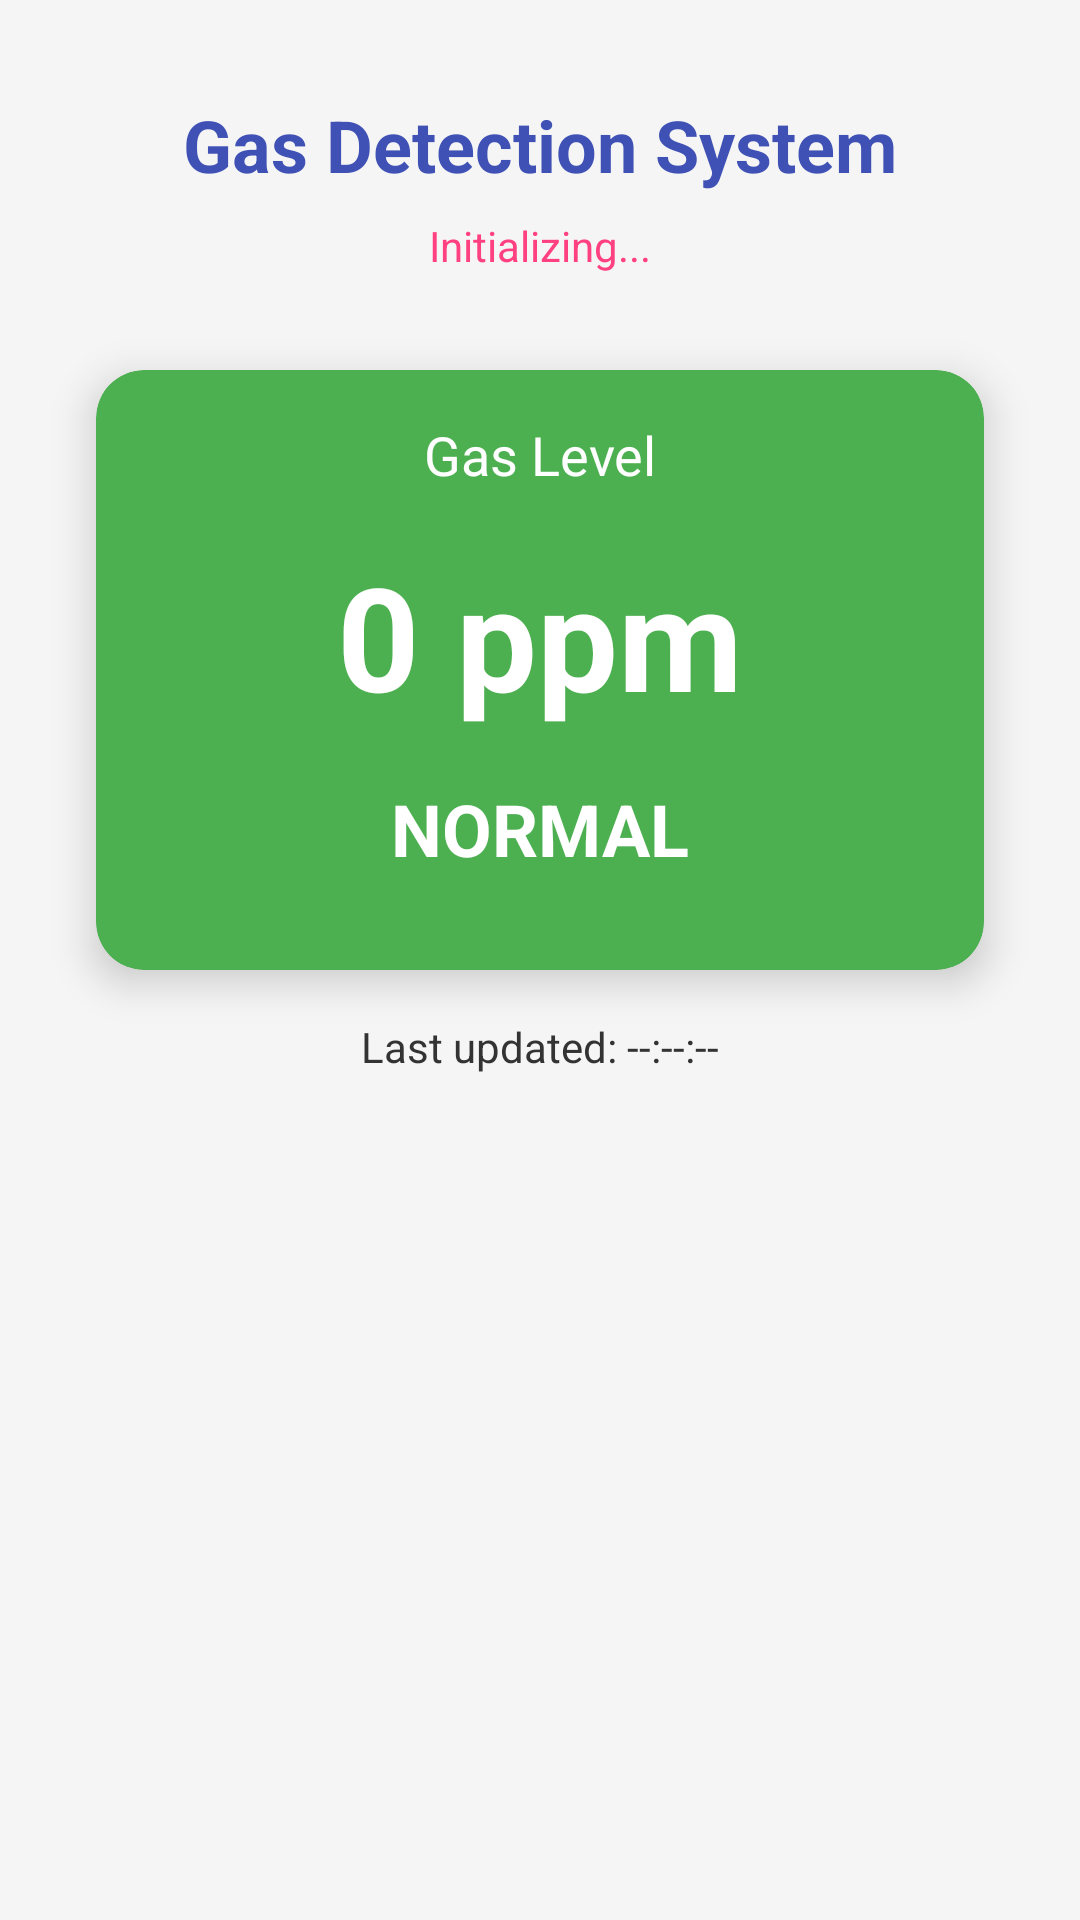

Android layout source for this screen:
<!-- AndroidManifest.xml: application theme Theme.GasDetection -->
<!-- res/layout/activity_home.xml -->
<?xml version="1.0" encoding="utf-8"?>
<androidx.constraintlayout.widget.ConstraintLayout xmlns:android="http://schemas.android.com/apk/res/android"
    xmlns:app="http://schemas.android.com/apk/res-auto"
    xmlns:tools="http://schemas.android.com/tools"
    android:id="@+id/mainLayout"
    android:layout_width="match_parent"
    android:layout_height="match_parent"
    android:background="@color/colorBackground"
    tools:context=".Home_Activity">

    <TextView
        android:id="@+id/titleText"
        android:layout_width="wrap_content"
        android:layout_height="wrap_content"
        android:layout_marginTop="32dp"
        android:text="Gas Detection System"
        android:textColor="@color/colorPrimary"
        android:textSize="24sp"
        android:textStyle="bold"
        app:layout_constraintEnd_toEndOf="parent"
        app:layout_constraintStart_toStartOf="parent"
        app:layout_constraintTop_toTopOf="parent" />

    <TextView
        android:id="@+id/statusText"
        android:layout_width="wrap_content"
        android:layout_height="wrap_content"
        android:layout_marginTop="8dp"
        android:text="Initializing..."
        android:textColor="@color/colorAccent"
        android:textSize="14sp"
        app:layout_constraintEnd_toEndOf="parent"
        app:layout_constraintStart_toStartOf="parent"
        app:layout_constraintTop_toBottomOf="@+id/titleText" />

    <androidx.cardview.widget.CardView
        android:id="@+id/gasCardView"
        android:layout_width="0dp"
        android:layout_height="200dp"
        android:layout_marginStart="32dp"
        android:layout_marginTop="32dp"
        android:layout_marginEnd="32dp"
        app:cardBackgroundColor="@color/colorSafe"
        app:cardCornerRadius="16dp"
        app:cardElevation="8dp"
        app:layout_constraintEnd_toEndOf="parent"
        app:layout_constraintStart_toStartOf="parent"
        app:layout_constraintTop_toBottomOf="@+id/statusText">

        <androidx.constraintlayout.widget.ConstraintLayout
            android:layout_width="match_parent"
            android:layout_height="match_parent">

            <TextView
                android:id="@+id/gasLabel"
                android:layout_width="wrap_content"
                android:layout_height="wrap_content"
                android:layout_marginTop="16dp"
                android:text="Gas Level"
                android:textColor="@android:color/white"
                android:textSize="18sp"
                app:layout_constraintEnd_toEndOf="parent"
                app:layout_constraintStart_toStartOf="parent"
                app:layout_constraintTop_toTopOf="parent" />

            <TextView
                android:id="@+id/gasValueText"
                android:layout_width="wrap_content"
                android:layout_height="wrap_content"
                android:layout_marginTop="16dp"
                android:text="0 ppm"
                android:textColor="@android:color/white"
                android:textSize="48sp"
                android:textStyle="bold"
                app:layout_constraintEnd_toEndOf="parent"
                app:layout_constraintStart_toStartOf="parent"
                app:layout_constraintTop_toBottomOf="@+id/gasLabel" />

            <TextView
                android:id="@+id/gasLevelIndicator"
                android:layout_width="wrap_content"
                android:layout_height="wrap_content"
                android:layout_marginTop="16dp"
                android:text="NORMAL"
                android:textColor="@android:color/white"
                android:textSize="24sp"
                android:textStyle="bold"
                app:layout_constraintEnd_toEndOf="parent"
                app:layout_constraintStart_toStartOf="parent"
                app:layout_constraintTop_toBottomOf="@+id/gasValueText" />

        </androidx.constraintlayout.widget.ConstraintLayout>
    </androidx.cardview.widget.CardView>

    <TextView
        android:id="@+id/lastUpdatedText"
        android:layout_width="wrap_content"
        android:layout_height="wrap_content"
        android:layout_marginTop="16dp"
        android:text="Last updated: --:--:--"
        android:textColor="@color/colorText"
        android:textSize="14sp"
        app:layout_constraintEnd_toEndOf="parent"
        app:layout_constraintStart_toStartOf="parent"
        app:layout_constraintTop_toBottomOf="@+id/gasCardView" />

</androidx.constraintlayout.widget.ConstraintLayout>
<!-- resources referenced by this layout -->
<resources>
  <color name="colorAccent">#FF4081</color>
  <color name="colorBackground">#F5F5F5</color>
  <color name="colorPrimary">#3F51B5</color>
  <color name="colorSafe">#4CAF50</color>
  <color name="colorText">#333333</color>
  <style name="Theme.GasDetection" parent="Base.Theme.GasDetection" />
  <style name="Base.Theme.GasDetection" parent="Theme.Material3.DayNight.NoActionBar">
          
          
      </style>
</resources>
